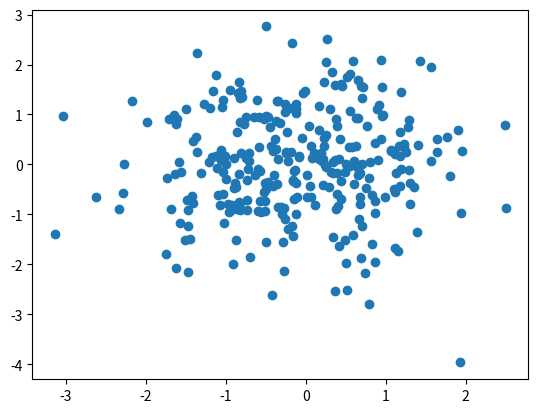
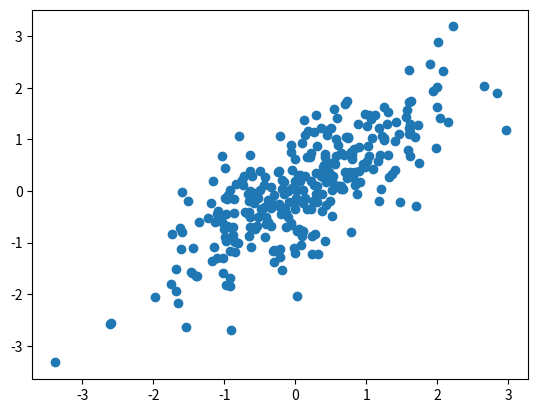

These figures' Python source, in order:
import numpy as np
import matplotlib.pyplot as plt
import seaborn as sns

mean = [0, 0]
cov  = [[1, 0], [0, 1]]
size = 300

x = np.random.multivariate_normal(mean, cov, size)


mean = [0, 0]
cov  = [[1, 0.8], [0.8, 1]]
size = 300

y = np.random.multivariate_normal(mean, cov, size)


# sns.set()
#
# plt.figure()
# sns.scatterplot(x[:, 0], x[:, 1])
#
#
# plt.figure()
# sns.scatterplot(y[:, 0], y[:, 1])


plt.figure()
plt.plot(x[:, 0], x[:, 1], 'o')

plt.figure()
plt.plot(y[:, 0], y[:, 1], 'o')


plt.show()
